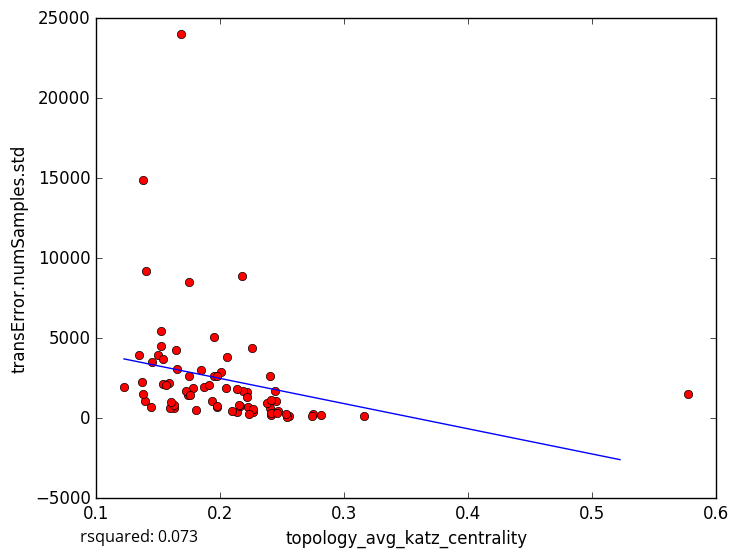

The table this chart was drawn from, first rows:
topology_avg_katz_centrality, transError.numSamples.std
0.152, 4497
0.1935, 1069
0.2749, 257.9
0.3157, 141.9
0.2812, 182.9
0.1369, 2244
0.1497, 3936
0.2004, 2875
0.226, 363.8
0.2555, 147.3
0.2403, 2626
0.2539, 108.1
0.2451, 1084
0.2406, 180.8
0.2533, 273.7
0.2404, 643
0.1974, 702.5
0.5769, 1510
0.1379, 14873
0.2225, 720.8
0.1404, 9226
0.1845, 3023
0.1746, 2651
0.168, 24044
0.2218, 1616
0.2177, 8919
0.2186, 1726
0.1778, 1863
0.1626, 624.2
0.1591, 620.5
0.163, 857
0.1947, 5104
0.1223, 1966
0.139, 1057
0.1374, 1484
0.1343, 3961
0.2738, 165.8
0.1539, 2139
0.1737, 1429
0.2377, 968.2
0.1517, 5433
0.2057, 3843
0.2136, 1817
0.1444, 691.5
0.1749, 8506
0.1538, 3723
0.187, 1936
0.2258, 4393
0.2444, 1687
0.1905, 2072
0.2134, 383.6
0.216, 786.7
0.2047, 1918
0.1583, 2175
0.1972, 748.4
0.1947, 2609
0.2214, 1354
0.1804, 490.1
0.2095, 432.5
0.2463, 473.1
... 18 more rows
